Run: headless pygame with SDL's dummy video driver; simulated clock (each Clock.tick advances the game by its frame time, no real sleeping); random seed 0; keys injected as events and as key.get_pressed() state; no mouse input.
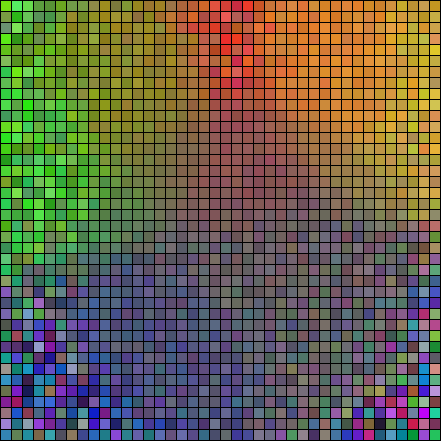
Frame 1 of 4 · flips 1–60 · no input
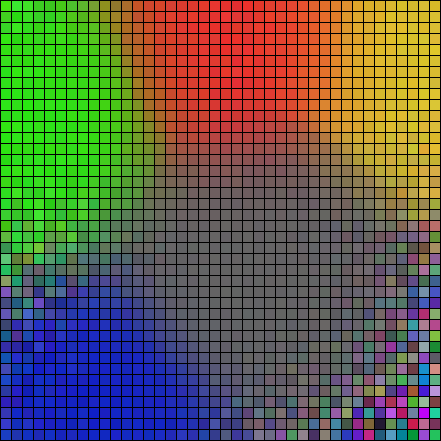
Frame 2 of 4 · flips 61–180 · tapped SPACE, RETURN · held RIGHT (→), D
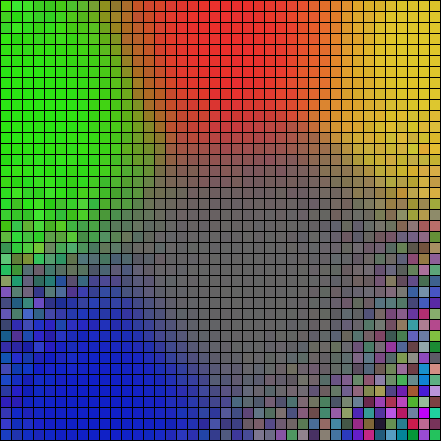
Frame 3 of 4 · flips 181–300 · held DOWN (↓), S
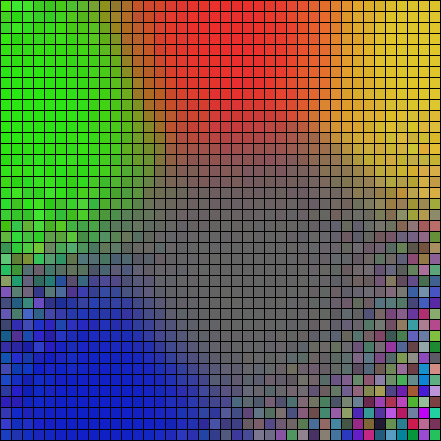
Frame 4 of 4 · flips 301–420 · held LEFT (←), A, UP (↑), W

The pygame program that drew these frames:

"""
 Example program to show using an array to back a grid on-screen.
 
 Sample Python/Pygame Programs
 Simpson College Computer Science
 http://programarcadegames.com/
 http://simpson.edu/computer-science/
 
 Explanation video: http://youtu.be/mdTeqiWyFnc
"""
import pygame
import random
import math
import sys

# Define some colors
BLACK = (0, 0, 0)
WHITE = (255, 255, 255)
 
# This sets the WIDTH and HEIGHT of each grid location
WIDTH = 10
HEIGHT = 10

# Dimentions of the grid
N = 40
 
# This sets the margin between each cell
MARGIN = 1

START_LEARN_RATE = 0.1
 

class Node:
    def __init__(self, row, column):
        self.weights = [random.randint(0, 255), random.randint(0, 255), random.randint(0, 255)]
        self.row = row
        self.column = column

    def calculateDistance(self, weights):
        distance = 0;

        for i in range(len(self.weights)):
            distance += (self.weights[i] - weights[i]) ** 2;
 
        return math.sqrt(distance)

    def adjustWeights(self, bmnWeights, learningRate, influence):
        for i in range(len(self.weights)):
            self.weights[i] += learningRate * influence * (bmnWeights[i] - self.weights[i])

class Som:
    def __init__(self):
        self.grid = []
        self.initGrid()

    def initGrid(self):
        for row in range(N):
            self.grid.append([])
            for column in range(N):
                self.grid[row].append(Node(row, column))  # Append a cell

    def forEachNode(self, l):
        for row in range(N):
            for column in range(N):
                l(row, column, self.grid[row][column])

    def findBestMatchingNode(self, weights):
        winner = None
        lowestDistance = sys.float_info.max;

        for row in range(N):
            for column in range(N):
                distance = self.grid[row][column].calculateDistance(weights)

                if distance < lowestDistance:
                    lowestDistance = distance
                    winner = self.grid[row][column]

        return winner

    def calculateDistanceBwNodes(self, nodeA, nodeB):
        tmp = (nodeA.row - nodeB.row) ** 2 + (nodeA.column - nodeB.column) ** 2
        return math.sqrt(tmp)

    def calculateRadius(self, itearation, timeConstant):
        return N / 2 * math.exp( -itearation / timeConstant)

    def calculateTimeConstant(self, numOfIterations):
        return numOfIterations / math.log(N / 2)

    def calculateLearningRate(self, itearation, numOfIterations):
        return START_LEARN_RATE * math.exp(-itearation / numOfIterations)

    def calculateInfluence(self, distanceToBMN, radius):
        return math.exp(-(distanceToBMN ** 2) / (2 * radius ** 2));

    def learn(self, inputs, totalIterations, afterIterationCallback):
        timeConstant = self.calculateTimeConstant(totalIterations)
        learningRate = START_LEARN_RATE

        for i in range(totalIterations):
            input = random.choice(inputs)

            bmn = self.findBestMatchingNode(input)
            radius = self.calculateRadius(i, timeConstant)

            self.forEachNode(self.processNode(bmn, radius, learningRate))

            learningRate = self.calculateLearningRate(i, totalIterations)
            afterIterationCallback()

    def processNode(self, bmn, radius, learningRate):
        def process(row, column, node):
            distance = self.calculateDistanceBwNodes(bmn, node)

            if distance < radius:
                influence = self.calculateInfluence(distance, radius)
                node.adjustWeights(bmn.weights, learningRate, influence)

        return process


inputs = [(255, 0, 0), (0, 255, 0), (0, 0, 255), (100, 100, 100), (255, 255, 0)]

 
# Initialize pygame
pygame.init()
 
# Set the HEIGHT and WIDTH of the screen
WINDOW_SIZE = [(WIDTH + MARGIN) * N + MARGIN, (HEIGHT + MARGIN) * N + MARGIN]
screen = pygame.display.set_mode(WINDOW_SIZE)
 
# Set title of screen
pygame.display.set_caption("Array Backed Grid")
 
# Loop until the user clicks the close button.
done = False
 
# Used to manage how fast the screen updates
clock = pygame.time.Clock()
 
# -------- Main Program Loop -----------
while not done:
    for event in pygame.event.get():  # User did something
        if event.type == pygame.QUIT:  # If user clicked close
            done = True  # Flag that we are done so we exit this loop
    # Set the screen background
    screen.fill(BLACK)
 
    # Draw the grid
    def printGrid():
        som.forEachNode(lambda row, column, node: pygame.draw.rect(screen,
                             node.weights,
                             [(MARGIN + WIDTH) * column + MARGIN,
                              (MARGIN + HEIGHT) * row + MARGIN,
                              WIDTH,
                              HEIGHT]))
        # Limit to 2 frames per second
        clock.tick(50)
        # Go ahead and update the screen with what we've drawn.
        pygame.display.flip()

    som = Som()
    som.learn(inputs, 500, printGrid)
 
# Be IDLE friendly. If you forget this line, the program will 'hang'
# on exit.
pygame.quit()
